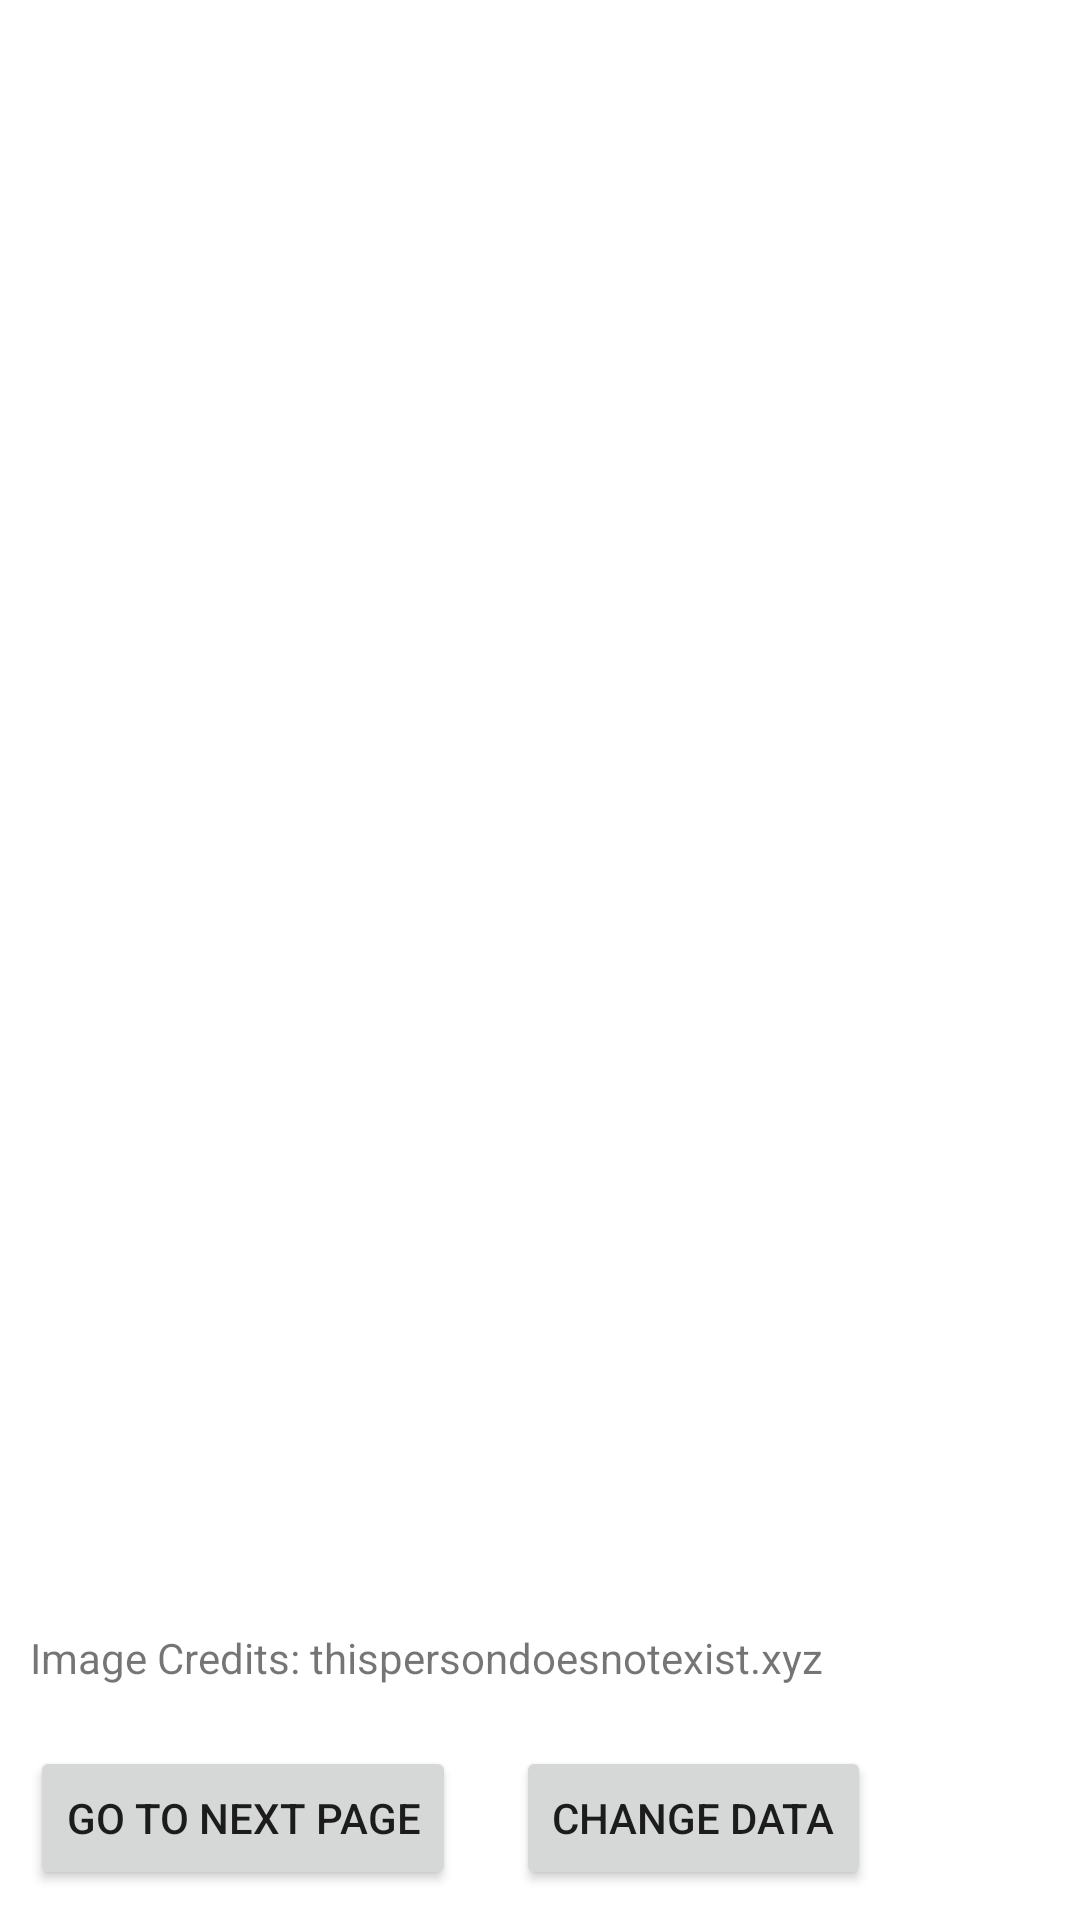

The Android layout XML behind this screen, and the referenced resources:
<!-- AndroidManifest.xml: application theme Theme.MobileApps1 -->
<!-- res/layout/activity_main2.xml -->
<?xml version="1.0" encoding="utf-8"?>
<LinearLayout xmlns:android="http://schemas.android.com/apk/res/android"
    xmlns:tools="http://schemas.android.com/tools"
    android:layout_width="match_parent"
    android:layout_height="match_parent"
    xmlns:app="http://schemas.android.com/apk/res-auto"
    android:orientation="vertical"
    tools:context=".MainActivity2">

    <androidx.recyclerview.widget.RecyclerView
        app:layoutManager="androidx.recyclerview.widget.LinearLayoutManager"
        android:id="@+id/recyclerView"
        android:layout_weight="1"
        android:layout_width="match_parent"
        android:layout_height="0dp" />

    <TextView
        android:padding="10dp"
        android:text="@string/image_credits_thispersondoesnotexist_xyz"
        android:layout_width="match_parent"
        android:layout_height="wrap_content" />

    <LinearLayout
        android:layout_width="wrap_content"
        android:layout_height="wrap_content">
        <Button
            android:layout_margin="10dp"
            android:id="@+id/nextPageButton"
            android:text="@string/next_page_button"
            android:layout_width="wrap_content"
            android:layout_height="wrap_content"
            tools:ignore="ButtonStyle" />
        <Button
            android:layout_margin="10dp"
            android:id="@+id/changeDataButton"
            android:text="@string/change_data"
            android:layout_width="wrap_content"
            android:layout_height="wrap_content"
            tools:ignore="ButtonStyle" />
    </LinearLayout>


</LinearLayout>
<!-- resources referenced by this layout -->
<resources>
  <string name="change_data">Change Data</string>
  <string name="image_credits_thispersondoesnotexist_xyz">Image Credits: thispersondoesnotexist.xyz</string>
  <string name="next_page_button">Go to next page</string>
  <style name="Theme.MobileApps1" parent="Theme.MaterialComponents.DayNight.DarkActionBar">
          
          <item name="colorPrimary">@color/purple_500</item>
          <item name="colorPrimaryVariant">@color/purple_700</item>
          <item name="colorOnPrimary">@color/white</item>
          
          <item name="colorSecondary">@color/teal_200</item>
          <item name="colorSecondaryVariant">@color/teal_700</item>
          <item name="colorOnSecondary">@color/black</item>
          
          <item name="android:statusBarColor">?attr/colorPrimaryVariant</item>
          
      </style>
  <!-- not gathered from this repository: default colours our renderer supplied (Android Studio template values) -->
  <color name="purple_500">#FF6200EE</color>
  <color name="purple_700">#FF3700B3</color>
  <color name="teal_200">#FF03DAC5</color>
  <color name="teal_700">#FF018786</color>
  <color name="black">#FF000000</color>
  <color name="white">#FFFFFFFF</color>
</resources>
